Run: headless pygame with SDL's dummy video driver; simulated clock (each Clock.tick advances the game by its frame time, no real sleeping); random seed 0; keys injected as events and as key.get_pressed() state; no mouse input.
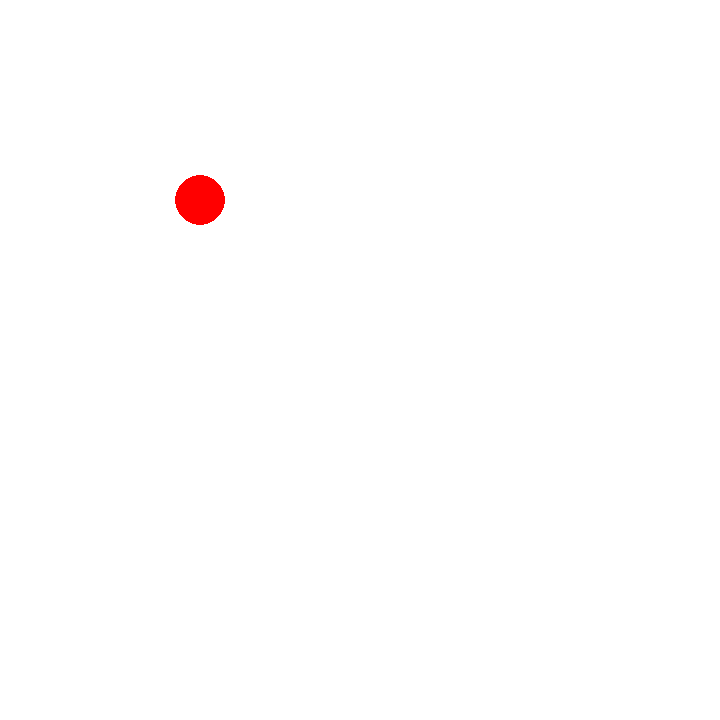
Frame 1 of 4 · flips 1–60 · no input
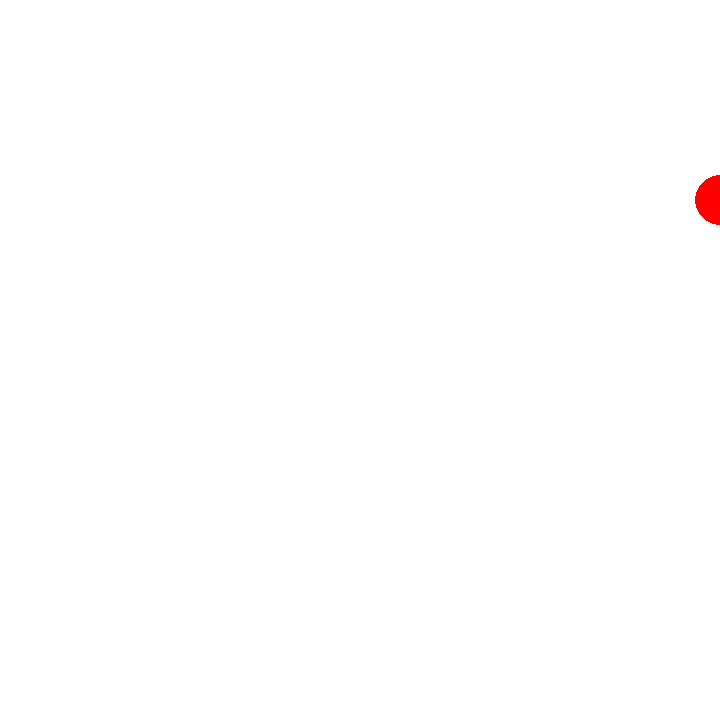
Frame 2 of 4 · flips 61–180 · tapped SPACE, RETURN · held RIGHT (→), D
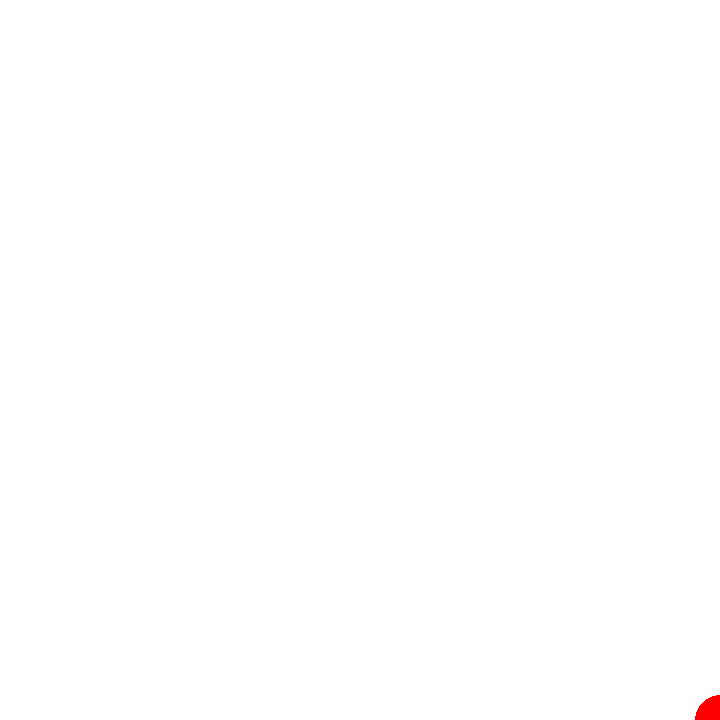
Frame 3 of 4 · flips 181–300 · held DOWN (↓), S
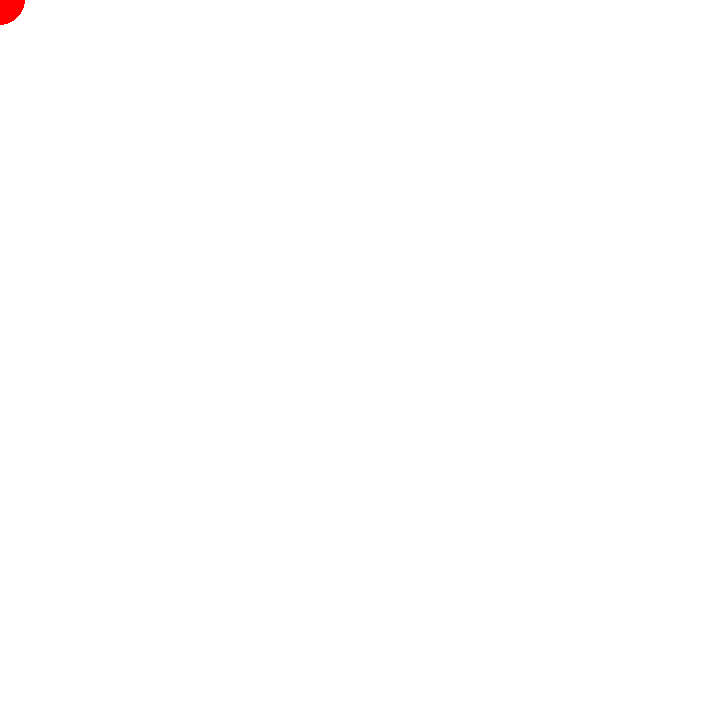
Frame 4 of 4 · flips 301–420 · held LEFT (←), A, UP (↑), W

The pygame program that drew these frames:

import pygame


pygame.init()

gameOver = True
FPS = 30
width = 720
height = 720
dy=20
dx=20
screen = pygame.display.set_mode((width,height))

x = 200
y = 200
pygame.draw.circle(screen, (255,0,0), (x,y), 25, 25)

clock=pygame.time.Clock()

while gameOver:
    screen.fill((255,255,255))
    pygame.draw.circle(screen, (255,0,0), (x,y), 25, 25)
    for event in pygame.event.get():
        if event.type == pygame.QUIT:
            gameOver = False
    
    pressed = pygame.key.get_pressed()

    if pressed[pygame.K_LEFT] and x>=20: 
        x -= 20
    
    if pressed[pygame.K_RIGHT] and x<=width-20: 
        x += 20
        
    if pressed[pygame.K_UP] and y>=20: 
        y -= 20
    
    if pressed[pygame.K_DOWN] and y<=height-20: 
        y += 20
    
    pygame.display.flip()
    clock.tick(FPS)       
